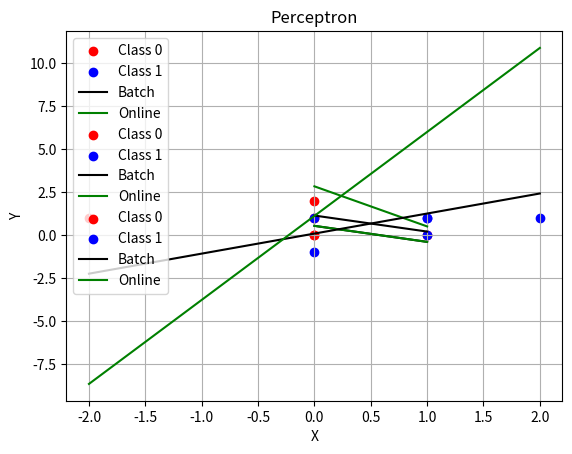

This figure's Python source:
import numpy as np
import matplotlib.pyplot as plt

def plot_perceptron(points, labels, weights1,weights2):
    
    points = np.array(points)
    labels = np.array(labels)
    
    class_0 = points[labels == 0]
    class_1 = points[labels == 1]

    # Plot points
    plt.scatter(class_0[:, 0], class_0[:, 1], color='red', label='Class 0')
    plt.scatter(class_1[:, 0], class_1[:, 1], color='blue', label='Class 1')
    
    
    x_values = np.array([points[:, 0].min(), points[:, 0].max()])
    y_values = -(weights1[0] + weights1[1] * x_values) / weights1[2]
    
    x_values2 = np.array([points[:, 0].min(), points[:, 0].max()])
    y_values2 = -(weights2[0] + weights2[1] * x_values) / weights2[2]

    
    
    
    plt.plot(x_values, y_values, color='black', label='Batch')
    plt.plot(x_values2, y_values2, color='green', label='Online')
    plt.xlabel('X')
    plt.ylabel('Y')
    plt.title('Perceptron')
    plt.legend()
    plt.grid(True)
    plt.show()

def perceptron_online(points, labels, weights, alpha, epochs=1000):

    points = np.array(points)
    labels = np.array(labels)
    weights = np.array(weights)
    points = np.insert(points, 0, 1, axis=1) 
    for epoch in range(epochs):
        all_correctly_classified = True
        for x, t in zip(points, labels):
            y = 1 if np.dot(weights.T, x) > 0 else 0
            if y != t:
                all_correctly_classified = False
                weights += alpha * (t - y) * x
        if all_correctly_classified:
            break

    return weights.tolist()
def perceptron_batch(points, labels, weights, alpha):
   
    points = np.array(points)
    labels = np.array(labels)
    weights = np.array(weights)

    points = np.insert(points, 0, 1, axis=1)
    
    while True:
        delta_w = np.zeros_like(weights)
        all_correctly_classified = True
        
        for x, t in zip(points, labels):
            y = 1 if np.dot(weights.T, x) > 0 else 0
            
            if y != t:
                all_correctly_classified = False
                delta_w += alpha * (t - y) * x
        
        weights += delta_w
        if all_correctly_classified:
            break
    return weights.tolist()


points_example = [(0, 0), (0, 1), (1, 0), (1, 1)]
labels_example = [0, 0, 0, 1]
initial_weights = [0.5, 0.7, 0.3]  # w0, w1, w2
learning_rate = 0.45

final_weights1=perceptron_batch(points_example, labels_example, initial_weights, learning_rate)
print(final_weights1)

final_weights2=perceptron_online(points_example, labels_example, initial_weights,learning_rate)
print(final_weights2)
plot_perceptron( points_example, labels_example, final_weights1,final_weights2)


# "ou" exemple
points_example = [(0, 0), (0, 1), (1, 0), (1, 1)]
labels_example = [0, 1, 1, 1]

final_weights1=perceptron_batch(points_example, labels_example, initial_weights, learning_rate)
print(final_weights1)

final_weights2=perceptron_online(points_example, labels_example, initial_weights, learning_rate)
print(final_weights2)
plot_perceptron( points_example, labels_example, final_weights1,final_weights2)


points_cls = [(2, 1), (0, -1), (-2, 1), (0, 2)]
labels_cls = [1, 1, 0, 0]

final_weights1=perceptron_batch(points_cls, labels_cls, initial_weights, learning_rate)
print(final_weights1)

final_weights2=perceptron_online(points_cls, labels_cls, initial_weights, 0.75)
print(final_weights2)
plot_perceptron( points_cls, labels_cls, final_weights1,final_weights2)
